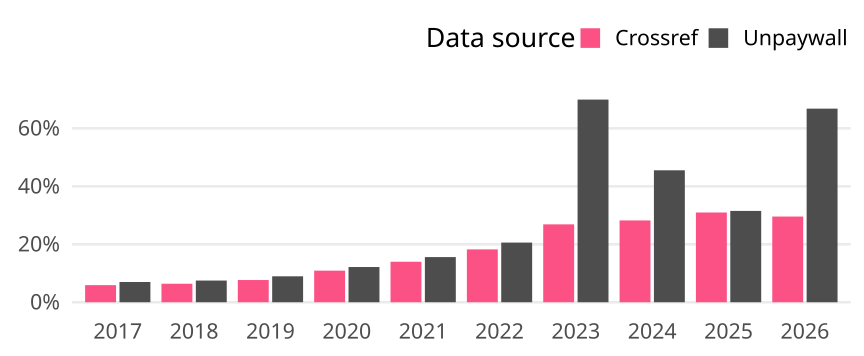

Data behind this chart, as committed beside it:
cr_year, cat, article_total, name, oa_articles, oa_share
2017, Global, 16312, Crossref, 962, 0.05897
2017, Global, 16312, Unpaywall, 1139, 0.06983
2018, Global, 16257, Crossref, 1038, 0.06385
2018, Global, 16257, Unpaywall, 1217, 0.07486
2019, Global, 15564, Crossref, 1193, 0.07665
2019, Global, 15564, Unpaywall, 1393, 0.0895
2020, Global, 17646, Crossref, 1923, 0.109
2020, Global, 17646, Unpaywall, 2144, 0.1215
2021, Global, 17083, Crossref, 2387, 0.1397
2021, Global, 17083, Unpaywall, 2661, 0.1558
2022, Global, 15391, Crossref, 2807, 0.1824
2022, Global, 15391, Unpaywall, 3168, 0.2058
2023, Global, 16054, Crossref, 4314, 0.2687
2023, Global, 16054, Unpaywall, 11226, 0.6993
2024, Global, 21666, Crossref, 6116, 0.2823
2024, Global, 21666, Unpaywall, 9864, 0.4553
2025, Global, 20552, Crossref, 6365, 0.3097
2025, Global, 20552, Unpaywall, 6476, 0.3151
2026, Global, 19651, Crossref, 5811, 0.2957
2026, Global, 19651, Unpaywall, 13128, 0.6681
